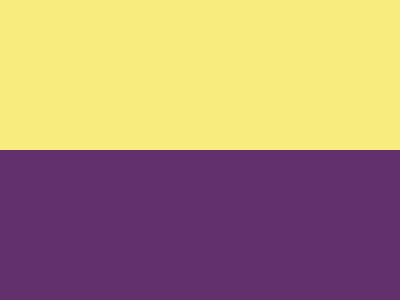

Reproduce this picture with HTML and CSS.

<!DOCTYPE html>
<html lang="en">
<head>
  <meta charset="UTF-8">
  <meta name="viewport" content="width=device-width, initial-scale=1.0">
  <title>Document</title>
</head>
<body>
  <p>
  <p>
  <p>
  <p>
    <style>
      * {
        background: var(--b, #62306D);
  
        * {
          border: 75px solid #F7EC7D;
          margin: var(--m, -120 -330 0 0);
  
          p {
            position: fixed;
            --b: #F7EC7D;
            padding: 25;
            border: none;
            --m: 220 0;
  
            +p {
              --b: radial-gradient(circle at 50%100%, #F7EC7D 37.5px, #62306D 0);
              padding: 120 37.5;
              --m: -58 -75;
  
              +p {
                rotate: 90deg;
                --m: 187.4 170;
  
                +p {
                  --b: #62306D;
                  padding: 25;
                  --m: 220 0;
                  border-radius: 0 0 50%;
                }
              }
            }
          }
        }
      }
    </style>
</body>
</html>